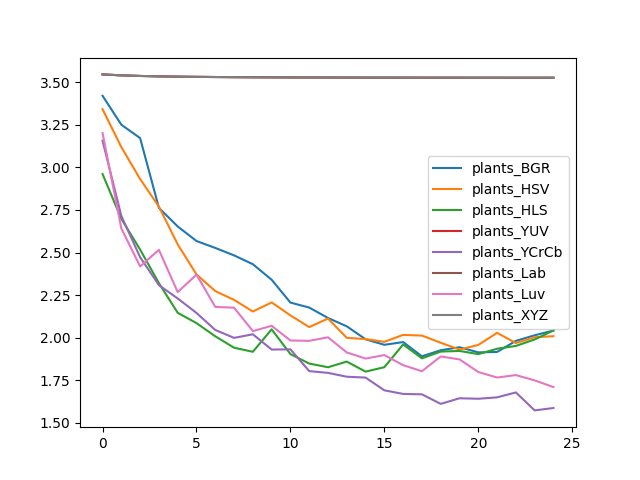

The table this chart was drawn from, first rows:
, plants_BGR, plants_HSV, plants_HLS, plants_YUV, plants_YCrCb, plants_Lab, plants_Luv, plants_XYZ
0, 3.42, 3.342, 2.961, 3.546, 3.157, 3.546, 3.202, 3.546
1, 3.251, 3.119, 2.698, 3.54, 2.715, 3.54, 2.642, 3.54
2, 3.172, 2.932, 2.518, 3.537, 2.473, 3.537, 2.419, 3.537
3, 2.763, 2.77, 2.32, 3.534, 2.309, 3.534, 2.516, 3.534
4, 2.653, 2.548, 2.147, 3.533, 2.231, 3.533, 2.268, 3.533
5, 2.568, 2.372, 2.086, 3.531, 2.146, 3.531, 2.371, 3.531
6, 2.527, 2.274, 2.009, 3.53, 2.046, 3.53, 2.181, 3.53
7, 2.484, 2.222, 1.942, 3.53, 1.999, 3.53, 2.177, 3.53
8, 2.432, 2.154, 1.918, 3.529, 2.021, 3.529, 2.039, 3.529
9, 2.341, 2.207, 2.049, 3.529, 1.931, 3.528, 2.07, 3.529
10, 2.207, 2.131, 1.904, 3.528, 1.932, 3.528, 1.984, 3.528
11, 2.177, 2.063, 1.849, 3.528, 1.804, 3.528, 1.982, 3.528
12, 2.116, 2.113, 1.827, 3.528, 1.794, 3.528, 2.003, 3.528
13, 2.067, 2, 1.86, 3.527, 1.771, 3.527, 1.914, 3.527
14, 1.991, 1.992, 1.801, 3.527, 1.766, 3.527, 1.878, 3.527
15, 1.959, 1.976, 1.827, 3.527, 1.692, 3.527, 1.899, 3.527
16, 1.975, 2.017, 1.961, 3.527, 1.67, 3.527, 1.839, 3.527
17, 1.891, 2.013, 1.879, 3.527, 1.668, 3.527, 1.804, 3.527
18, 1.927, 1.971, 1.919, 3.527, 1.612, 3.527, 1.89, 3.527
19, 1.945, 1.931, 1.923, 3.527, 1.645, 3.527, 1.873, 3.527
20, 1.914, 1.958, 1.904, 3.527, 1.642, 3.526, 1.799, 3.526
21, 1.917, 2.029, 1.936, 3.526, 1.65, 3.526, 1.767, 3.526
22, 1.982, 1.969, 1.952, 3.526, 1.679, 3.526, 1.781, 3.526
23, 2.015, 2.003, 1.99, 3.526, 1.574, 3.526, 1.75, 3.526
24, 2.043, 2.009, 2.043, 3.526, 1.588, 3.526, 1.711, 3.526
